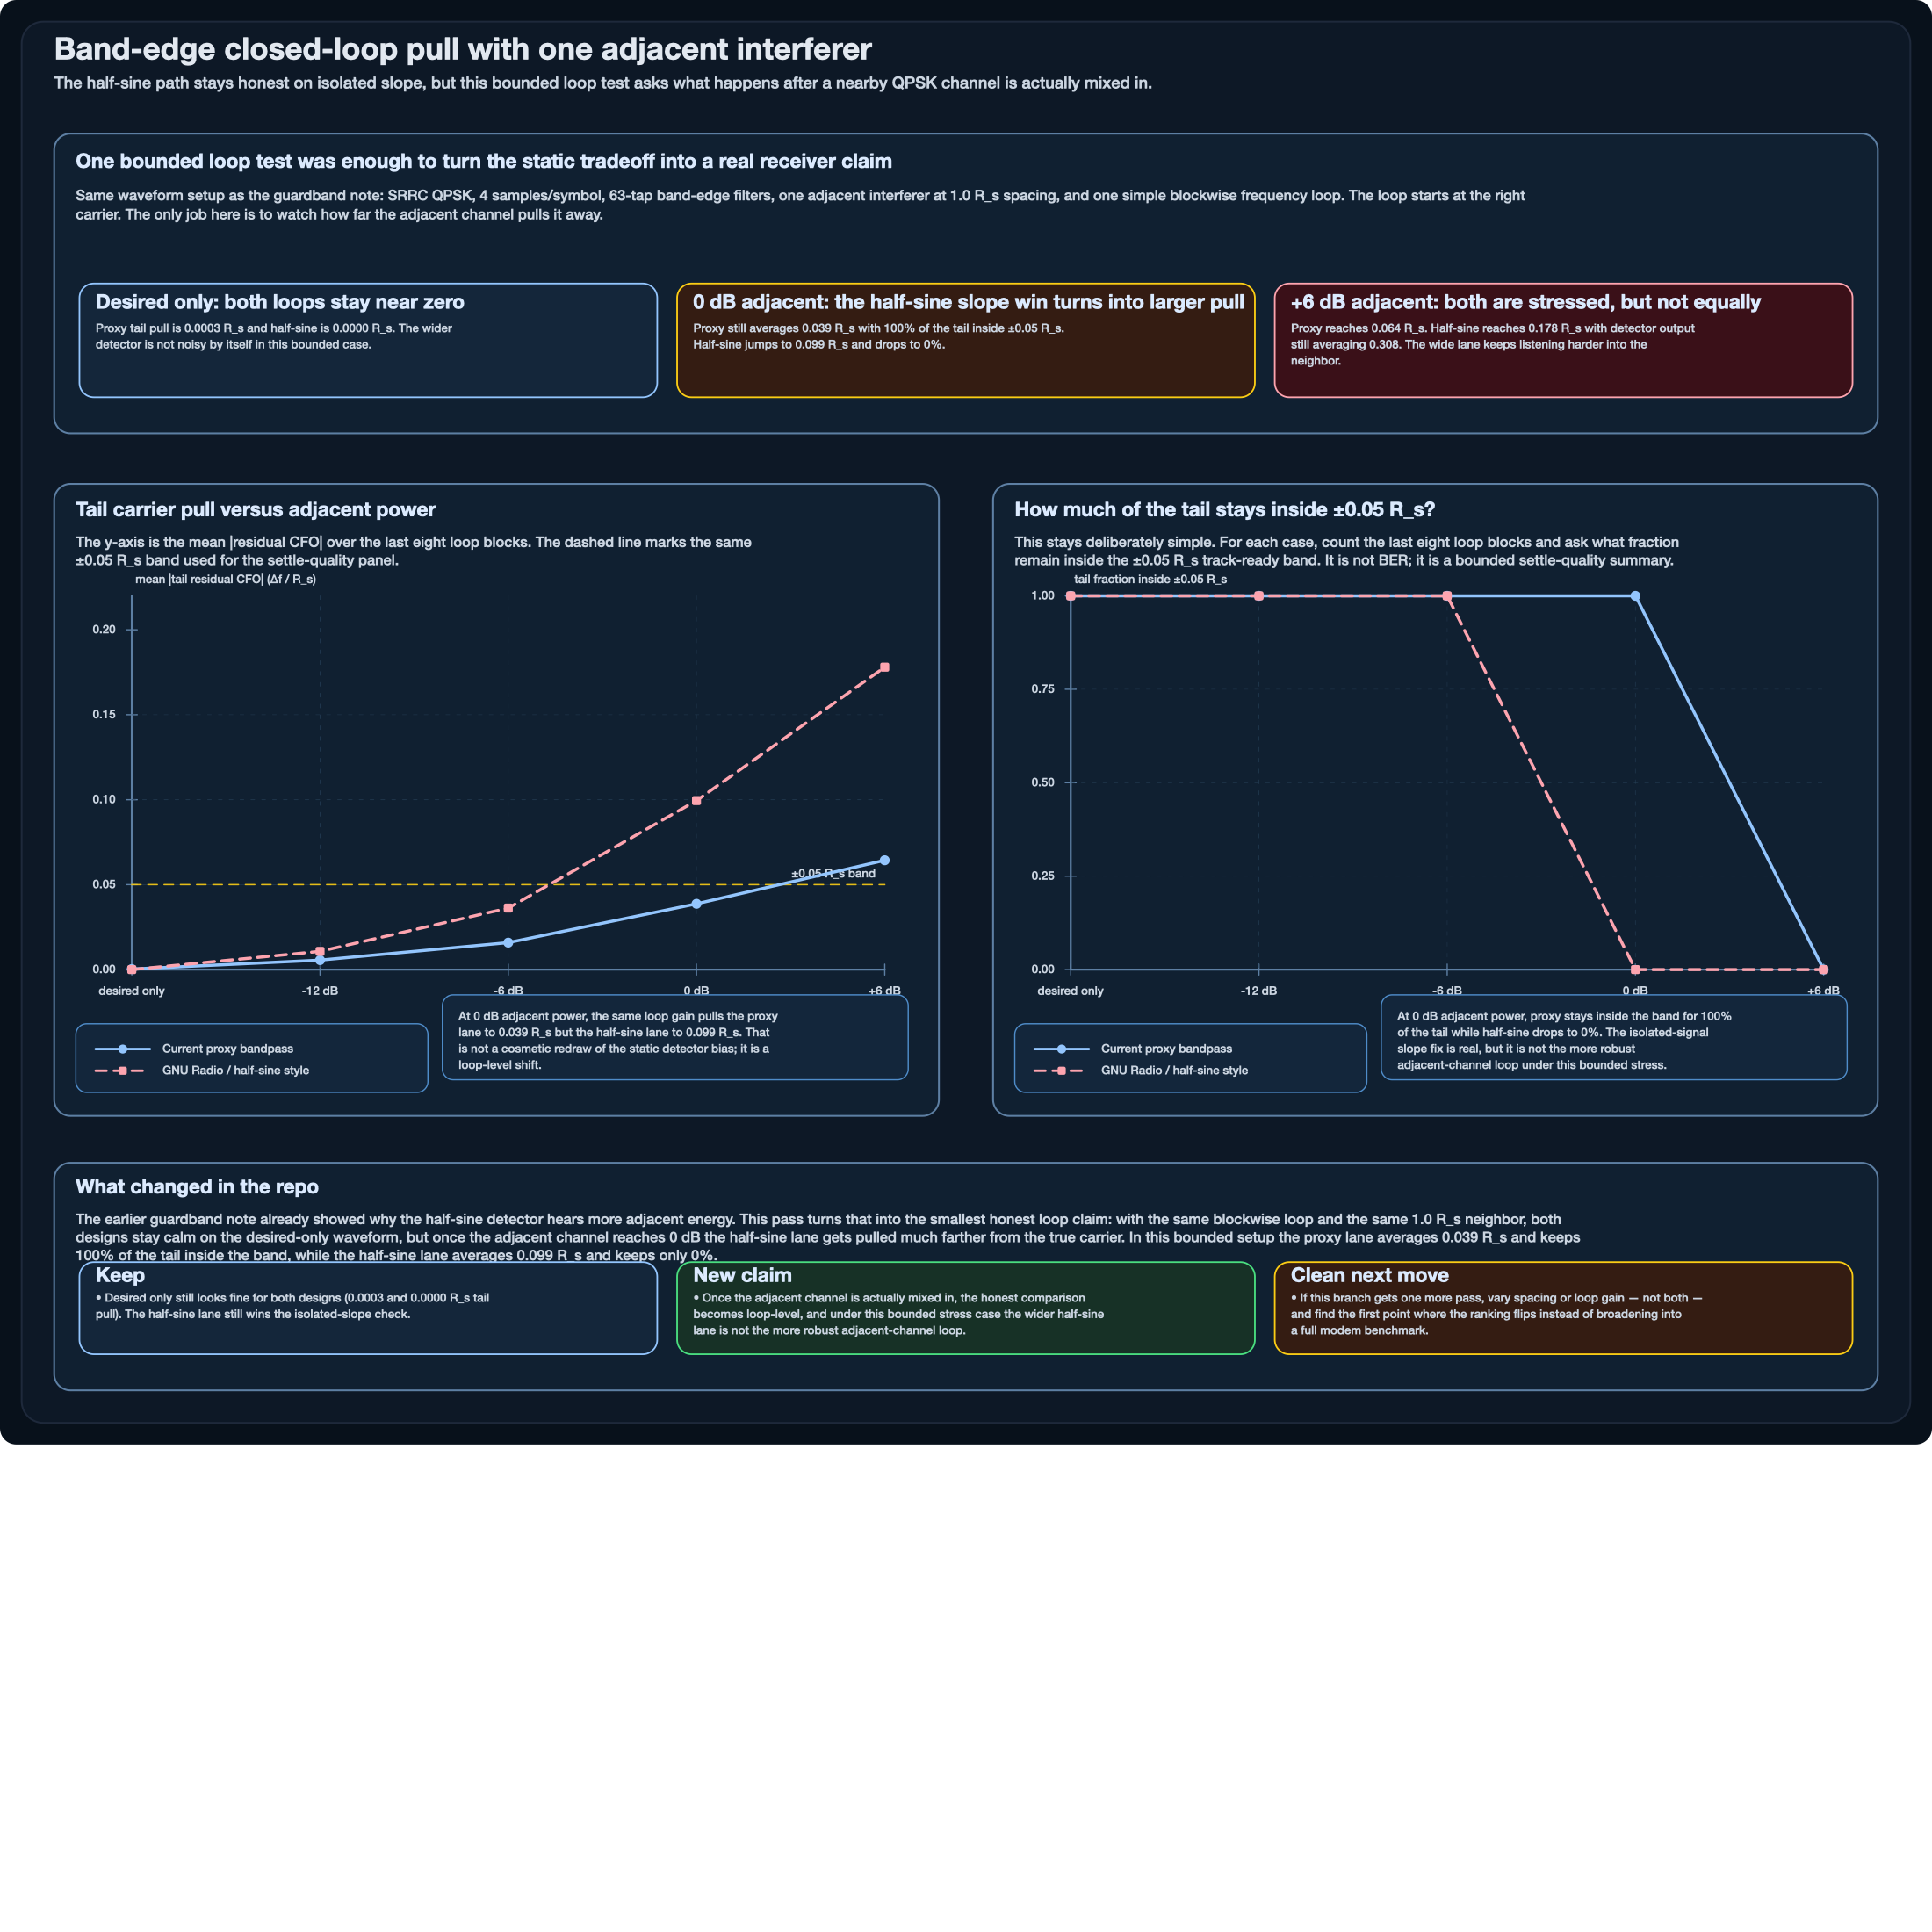

The table this chart was drawn from, first rows:
design, samples_per_symbol, symbol_count, desired_seed, adjacent_seed, trim, tap_count, rolloff, desired_normalized_cfo, channel_spacing, block_symbols, loop_gain, tail_block_count, settle_threshold, adjacent_enabled, adjacent_relative_power_db, orientation_sign, isolated_central_slope_wrt_deltaf_over_R…, final_residual_cfo, tail_mean_abs_residual_cfo, tail_peak_abs_residual_cfo, tail_within_threshold_fraction, tail_mean_abs_detector_output
proxy_bandpass, 4, 3072, 19, 173, 96, 63, 0.35, 0.0, 1.0, 96, 0.02, 8, 0.05, False, 0.0, -1.0, 0.742, 0.0004431, 0.0003431, 0.0004431, 1.0, 0.004139
proxy_bandpass, 4, 3072, 19, 173, 96, 63, 0.35, 0.0, 1.0, 96, 0.02, 8, 0.05, True, -12.0, -1.0, 0.742, 0.005937, 0.005585, 0.005937, 1.0, 0.005975
proxy_bandpass, 4, 3072, 19, 173, 96, 63, 0.35, 0.0, 1.0, 96, 0.02, 8, 0.05, True, -6.0, -1.0, 0.742, 0.01709, 0.01589, 0.01709, 1.0, 0.01482
proxy_bandpass, 4, 3072, 19, 173, 96, 63, 0.35, 0.0, 1.0, 96, 0.02, 8, 0.05, True, 0.0, -1.0, 0.742, 0.04273, 0.03872, 0.04273, 1.0, 0.05252
proxy_bandpass, 4, 3072, 19, 173, 96, 63, 0.35, 0.0, 1.0, 96, 0.02, 8, 0.05, True, 6.0, -1.0, 0.742, 0.07249, 0.06436, 0.07249, 0.0, 0.1057
gnuradio_half_sine, 4, 3072, 19, 173, 96, 63, 0.35, 0.0, 1.0, 96, 0.02, 8, 0.05, False, 0.0, 1.0, 1.005, -6.764751237722784e-08, 3.1870164716240915e-07, 7.00532884805048e-07, 1.0, 1.993980287803373e-05
gnuradio_half_sine, 4, 3072, 19, 173, 96, 63, 0.35, 0.0, 1.0, 96, 0.02, 8, 0.05, True, -12.0, 1.0, 1.005, 0.01149, 0.01074, 0.01149, 1.0, 0.01011
gnuradio_half_sine, 4, 3072, 19, 173, 96, 63, 0.35, 0.0, 1.0, 96, 0.02, 8, 0.05, True, -6.0, 1.0, 1.005, 0.03947, 0.03626, 0.03947, 1.0, 0.0436
gnuradio_half_sine, 4, 3072, 19, 173, 96, 63, 0.35, 0.0, 1.0, 96, 0.02, 8, 0.05, True, 0.0, 1.0, 1.005, 0.1107, 0.09949, 0.1107, 0.0, 0.1493
gnuradio_half_sine, 4, 3072, 19, 173, 96, 63, 0.35, 0.0, 1.0, 96, 0.02, 8, 0.05, True, 6.0, 1.0, 1.005, 0.2014, 0.178, 0.2014, 0.0, 0.3083
